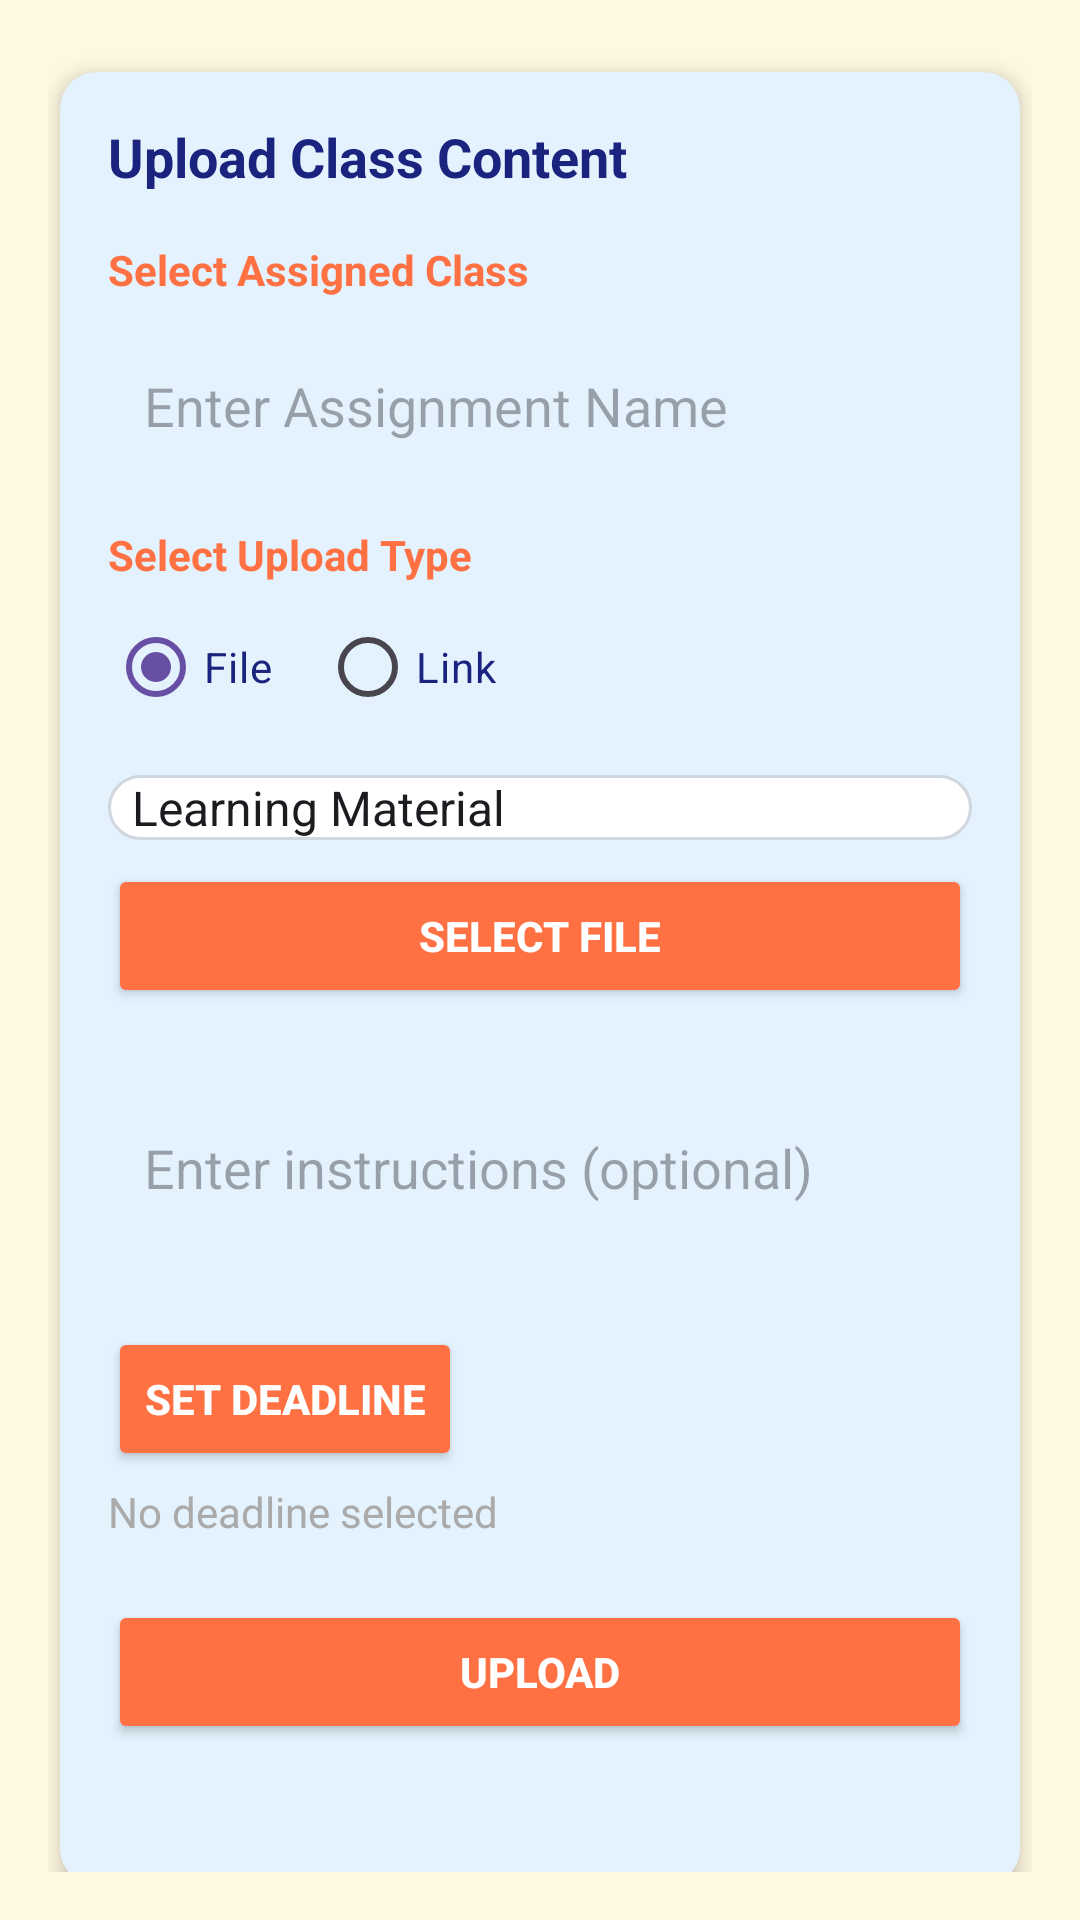

Here is an Android app screen rendered from its layout file. Give the layout XML and the strings, colors and styles it references.
<!-- AndroidManifest.xml: application theme Theme.DigitalLearningPlatform -->
<!-- res/layout/fragment_content_upload.xml -->
<?xml version="1.0" encoding="utf-8"?>
<ScrollView xmlns:android="http://schemas.android.com/apk/res/android"
    android:layout_width="match_parent"
    android:layout_height="match_parent"
    xmlns:app="http://schemas.android.com/apk/res-auto"
    android:padding="16dp"
    android:fillViewport="true"
    android:background="@color/teacher_bg">

    <LinearLayout
        android:orientation="vertical"
        android:layout_width="match_parent"
        android:layout_height="wrap_content">

        
        <androidx.cardview.widget.CardView
            android:layout_width="match_parent"
            android:layout_height="wrap_content"
            android:layout_marginVertical="8dp"
            android:layout_marginHorizontal="4dp"
            app:cardCornerRadius="12dp"
            app:cardElevation="4dp"
            android:backgroundTint="@color/teacher_card_bg">

            <LinearLayout
                android:orientation="vertical"
                android:layout_width="match_parent"
                android:layout_height="wrap_content"
                android:padding="16dp">

                
                <TextView
                    android:id="@+id/titleText"
                    android:text="Upload Class Content"
                    android:textSize="18sp"
                    android:textStyle="bold"
                    android:layout_marginBottom="16dp"
                    android:textColor="@color/teacher_text_primary"
                    android:layout_width="wrap_content"
                    android:layout_height="wrap_content" />

                
                <TextView
                    android:text="Select Assigned Class"
                    android:textStyle="bold"
                    android:layout_width="wrap_content"
                    android:layout_height="wrap_content"
                    android:layout_marginBottom="4dp"
                    android:textColor="@color/teacher_text_secondary" />

                <Spinner
                    android:id="@+id/assignmentSpinner"
                    android:layout_width="match_parent"
                    android:layout_height="wrap_content"
                    android:background="@drawable/rounded_spinner" />

                
                <EditText
                    android:id="@+id/assignmentNameInput"
                    android:layout_width="match_parent"
                    android:layout_height="48dp"
                    android:hint="Enter Assignment Name"
                    android:inputType="textCapSentences"
                    android:background="@drawable/rounded_edittext"
                    android:layout_marginTop="8dp"
                    android:paddingStart="12dp"
                    android:paddingEnd="12dp" />

                
                <TextView
                    android:text="Select Upload Type"
                    android:textStyle="bold"
                    android:layout_width="wrap_content"
                    android:layout_height="wrap_content"
                    android:layout_marginTop="16dp"
                    android:layout_marginBottom="4dp"
                    android:textColor="@color/teacher_text_secondary" />

                <RadioGroup
                    android:id="@+id/uploadTypeRadio"
                    android:orientation="horizontal"
                    android:layout_width="match_parent"
                    android:layout_height="wrap_content">

                    <RadioButton
                        android:id="@+id/radioFile"
                        android:checked="true"
                        android:text="File"
                        android:textColor="@color/teacher_text_primary"
                        android:layout_width="wrap_content"
                        android:layout_height="wrap_content" />

                    <RadioButton
                        android:id="@+id/radioLink"
                        android:text="Link"
                        android:textColor="@color/teacher_text_primary"
                        android:layout_width="wrap_content"
                        android:layout_height="wrap_content"
                        android:layout_marginStart="16dp" />
                </RadioGroup>

                <Spinner
                    android:id="@+id/typeSpinner"
                    android:layout_width="match_parent"
                    android:layout_height="wrap_content"
                    android:layout_marginTop="12dp"
                    android:entries="@array/content_types"
                    android:spinnerMode="dropdown"
                    android:background="@drawable/rounded_spinner" />

                
                <EditText
                    android:id="@+id/linkInput"
                    android:hint="Paste online content link"
                    android:visibility="gone"
                    android:inputType="textUri"
                    android:layout_width="match_parent"
                    android:layout_height="48dp"
                    android:layout_marginTop="8dp"
                    android:background="@drawable/rounded_edittext"
                    android:paddingStart="12dp"
                    android:paddingEnd="12dp" />

                
                <Button
                    android:id="@+id/selectFileButton"
                    android:text="Select File"
                    android:layout_width="match_parent"
                    android:layout_height="48dp"
                    android:layout_marginTop="8dp"
                    android:backgroundTint="@color/teacher_button"
                    android:textColor="@color/white"
                    android:textStyle="bold"/>

                
                <EditText
                    android:id="@+id/instructionInput"
                    android:layout_width="match_parent"
                    android:layout_height="wrap_content"
                    android:hint="Enter instructions (optional)"
                    android:inputType="textMultiLine"
                    android:lines="3"
                    android:padding="12dp"
                    android:layout_marginTop="8dp"
                    android:background="@drawable/rounded_edittext" />

                
                <Button
                    android:id="@+id/deadlineButton"
                    android:layout_width="wrap_content"
                    android:layout_height="wrap_content"
                    android:text="Set Deadline"
                    android:layout_marginTop="8dp"
                    android:backgroundTint="@color/teacher_button"
                    android:textColor="@color/white"
                    android:textStyle="bold" />

                <TextView
                    android:id="@+id/deadlineText"
                    android:layout_width="wrap_content"
                    android:layout_height="wrap_content"
                    android:text="No deadline selected"
                    android:layout_marginTop="4dp"
                    android:textColor="@android:color/darker_gray" />

                
                <Button
                    android:id="@+id/uploadButton"
                    android:text="Upload"
                    android:layout_width="match_parent"
                    android:layout_height="48dp"
                    android:layout_marginTop="20dp"
                    android:backgroundTint="@color/teacher_button"
                    android:textColor="@color/white"
                    android:textStyle="bold"/>

                
                <TextView
                    android:id="@+id/statusMessage"
                    android:text=""
                    android:textColor="#555555"
                    android:layout_marginTop="12dp"
                    android:layout_width="match_parent"
                    android:layout_height="wrap_content" />

            </LinearLayout>
        </androidx.cardview.widget.CardView>
    </LinearLayout>
</ScrollView>
<!-- resources referenced by this layout -->
<resources>
  <string-array name="content_types">
          <item>Learning Material</item>
          <item>Assignment</item>
      </string-array>
  <color name="teacher_bg">#FFF8E1</color>
  <color name="teacher_button">#FF7043</color>
  <color name="teacher_card_bg">#E3F2FD</color>
  <color name="teacher_text_primary">#1A237E</color>
  <color name="teacher_text_secondary">#FF7043</color>
  <color name="white">#FFFFFFFF</color>
  <!-- drawable rounded_spinner (drawable) -->
  <shape xmlns:android="http://schemas.android.com/apk/res/android" android:shape="rectangle">
      <solid android:color="@color/theme_card"/>
      <corners android:radius="12dp"/>
      <stroke android:width="1dp" android:color="@color/theme_border"/>
  </shape>
  <style name="Theme.DigitalLearningPlatform" parent="Base.Theme.DigitalLearningPlatform" />
  <color name="theme_card">#FFFFFFFF</color>
  <color name="theme_border">#D0D7DE</color>
  <style name="Base.Theme.DigitalLearningPlatform" parent="Theme.Material3.DayNight.NoActionBar">
          
          
      </style>
</resources>
